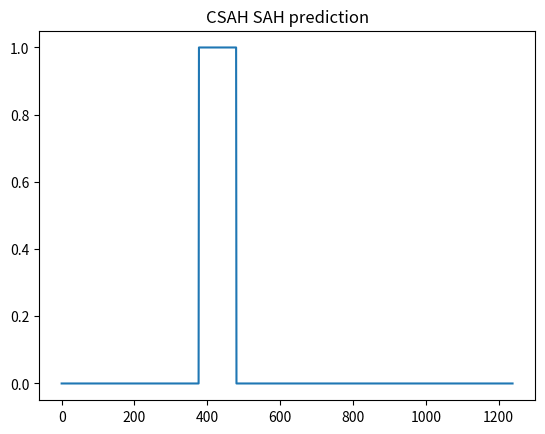

Reproduce this figure in Python.
import matplotlib.pyplot as plt

CSAH_res = '''mandspakslvdidlsslrdpagifelvevvgngtygqvykgrhvktgqlaaikvmdvtedeeeeikleinmlkkyshhrniatyygafikksppghddqlwlvmefcgagsitdlvkntkgntlkedwiayisreilrglahlhihhvihrdikgqnvlltenaevklvdfgvsaqldrtvgrrntfigtpywmapeviacdenpdatydyrsdlwscgitaiemaegapplcdmhpmralfliprnppprlkskkwskkffsfiegclvknymqrpsteqllkhpfirdqpnerqvriqlkdhidrtrkkrgekdeteyeysgseeeeeevpeqegepssivnvpgestlrrdflrlqqenkersealrrqqllqEQQLREQEEYKRQLLAERQKRIEQQKEQRRRLEEQQRREREARRQQEREQRRREQEEKRRLEELERRRKEEEERRRAEEEKRRVEREQEYIRRQLEEEQRHLEvlqqqllqeqamllecrwremeehrqaerlqrqlqqeqayllslqhdhrrphpqhsqqppppqqerskpsfhapepkahyepadrarevedrfrktnhsspeaqskqtgrvleppvpsrsesfsngnsesvhpalqrpaepqvpvrttsrspvlsrrdsplqgsgqqnsqagqrnstsieprllwerveklvprpgsgsssgssnsgsqpgshpgsqsgsgerfrvrsssksegspsqrlenavkkpedkkevfrplkpadltalakelravedvrpphkvtdysssseesgttdeedddveqegadestsgpedtraasslnlsngetesvktmivhddvesepamtpskegtlivrqtqsasstlqkhkssssftpfidprllqispssgttvtsvvgfscdgmrpeairqdptrkgsvvnvnptntrpqsdtpeirkykkrfnseilcaalwgvnllvgtesglmlldrsgqgkvyplinrrrfqqmdvleglnvlvtisgkkdklrvyylswlrnkilhndpevekkqgwttvgdlegcvhykvvkyerikflvialkssvevyawapkpyhkfmafksfgelvhkpllvdltveegqrlkviygscagfhavdvdsgsvydiylpthiqcsikphaiiilpntdgmellvcyedegvyvntygritkdvvlqwgemptsvayirsnqtmgwgekaieirsvetghldgvfmhkraqrlkflcerndkvffasvrsggssqvyfmtlgrtsllsw'''


plot_data = []


for s in CSAH_res:
	if(s.isupper()):
		print(s)
		plot_data.append(1)
	else:
		plot_data.append(0)

plt.plot(plot_data)
plt.title("CSAH SAH prediction")
plt.show()